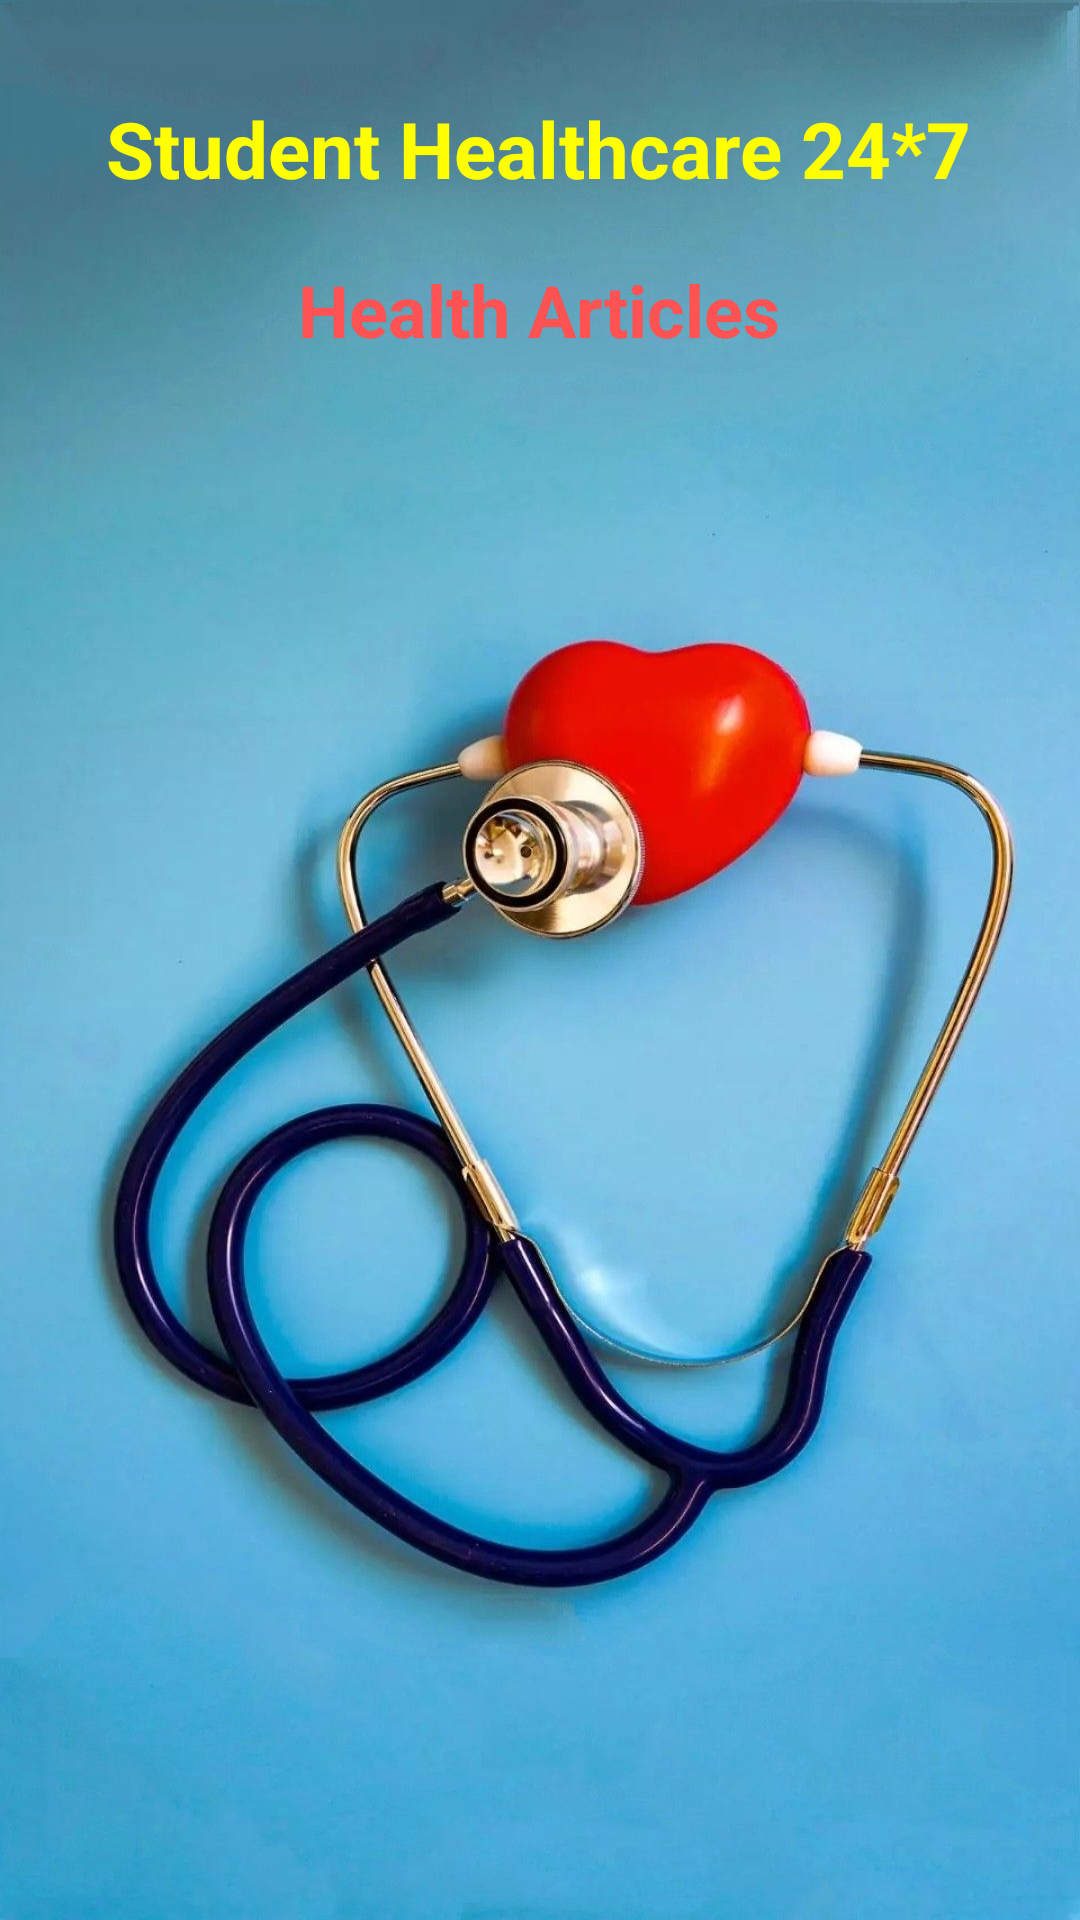

Here is an Android app screen rendered from its layout file. Give the layout XML and the strings, colors and styles it references.
<!-- AndroidManifest.xml: application theme Theme.StudentHealthcare -->
<!-- res/layout/activity_health_articles.xml -->
<?xml version="1.0" encoding="utf-8"?>
<androidx.constraintlayout.widget.ConstraintLayout xmlns:android="http://schemas.android.com/apk/res/android"
    xmlns:app="http://schemas.android.com/apk/res-auto"
    xmlns:tools="http://schemas.android.com/tools"
    android:layout_width="match_parent"
    android:layout_height="match_parent"
    android:background="@drawable/backg5"
    tools:context=".HealthArticlesActivity">

    <TextView
        android:id="@+id/textView9"
        android:layout_width="wrap_content"
        android:layout_height="wrap_content"
        android:layout_marginTop="32dp"
        android:text="@string/student_healthcare_24_7"
        android:textColor="#FFFF00"
        android:textSize="26sp"
        android:textStyle="bold"
        app:layout_constraintEnd_toEndOf="parent"
        app:layout_constraintHorizontal_bias="0.495"
        app:layout_constraintStart_toStartOf="parent"
        app:layout_constraintTop_toTopOf="parent" />

    <TextView
        android:id="@+id/textViewHATitle"
        android:layout_width="184dp"
        android:layout_height="39dp"
        android:layout_marginTop="20dp"
        android:text="Health Articles"
        android:textAlignment="center"
        android:textColor="#FF5252"
        android:textSize="24sp"
        android:textStyle="bold"
        app:layout_constraintEnd_toEndOf="parent"
        app:layout_constraintHorizontal_bias="0.497"
        app:layout_constraintStart_toStartOf="parent"
        app:layout_constraintTop_toBottomOf="@+id/textView9" />

    <ListView
        android:id="@+id/listViewHA"
        android:layout_width="348dp"
        android:layout_height="468dp"
        android:layout_marginTop="20dp"
        app:layout_constraintEnd_toEndOf="@+id/textViewHATitle"
        app:layout_constraintStart_toStartOf="@+id/textViewHATitle"
        app:layout_constraintTop_toBottomOf="@+id/textViewHATitle" />

    <Button
        android:id="@+id/buttonHABack"
        android:layout_width="wrap_content"
        android:layout_height="wrap_content"
        android:layout_marginTop="36dp"
        android:background="@drawable/btn_bg"
        android:text="back"
        app:layout_constraintEnd_toEndOf="parent"
        app:layout_constraintHorizontal_bias="0.498"
        app:layout_constraintStart_toStartOf="parent"
        app:layout_constraintTop_toBottomOf="@+id/listViewHA" />


</androidx.constraintlayout.widget.ConstraintLayout>
<!-- resources referenced by this layout -->
<resources>
  <!-- drawable backg5: jpeg bitmap (drawable, 139426 bytes) -->
  <string name="student_healthcare_24_7">Student Healthcare 24*7</string>
  <style name="Theme.StudentHealthcare" parent="Theme.MaterialComponents.DayNight.NoActionBar">
          
          <item name="colorPrimary">@color/purple_500</item>
          <item name="colorPrimaryVariant">@color/purple_700</item>
          <item name="colorOnPrimary">@color/white</item>
          
          <item name="colorSecondary">@color/teal_200</item>
          <item name="colorSecondaryVariant">@color/teal_700</item>
          <item name="colorOnSecondary">@color/black</item>
          
          <item name="android:statusBarColor">?attr/colorPrimaryVariant</item>
          
      </style>
  <color name="purple_500">#FF6200EE</color>
  <color name="purple_700">#FF3700B3</color>
  <color name="white">#FFFFFFFF</color>
  <color name="teal_200">#FF03DAC5</color>
  <color name="teal_700">#FF018786</color>
  <color name="black">#FF000000</color>
</resources>
